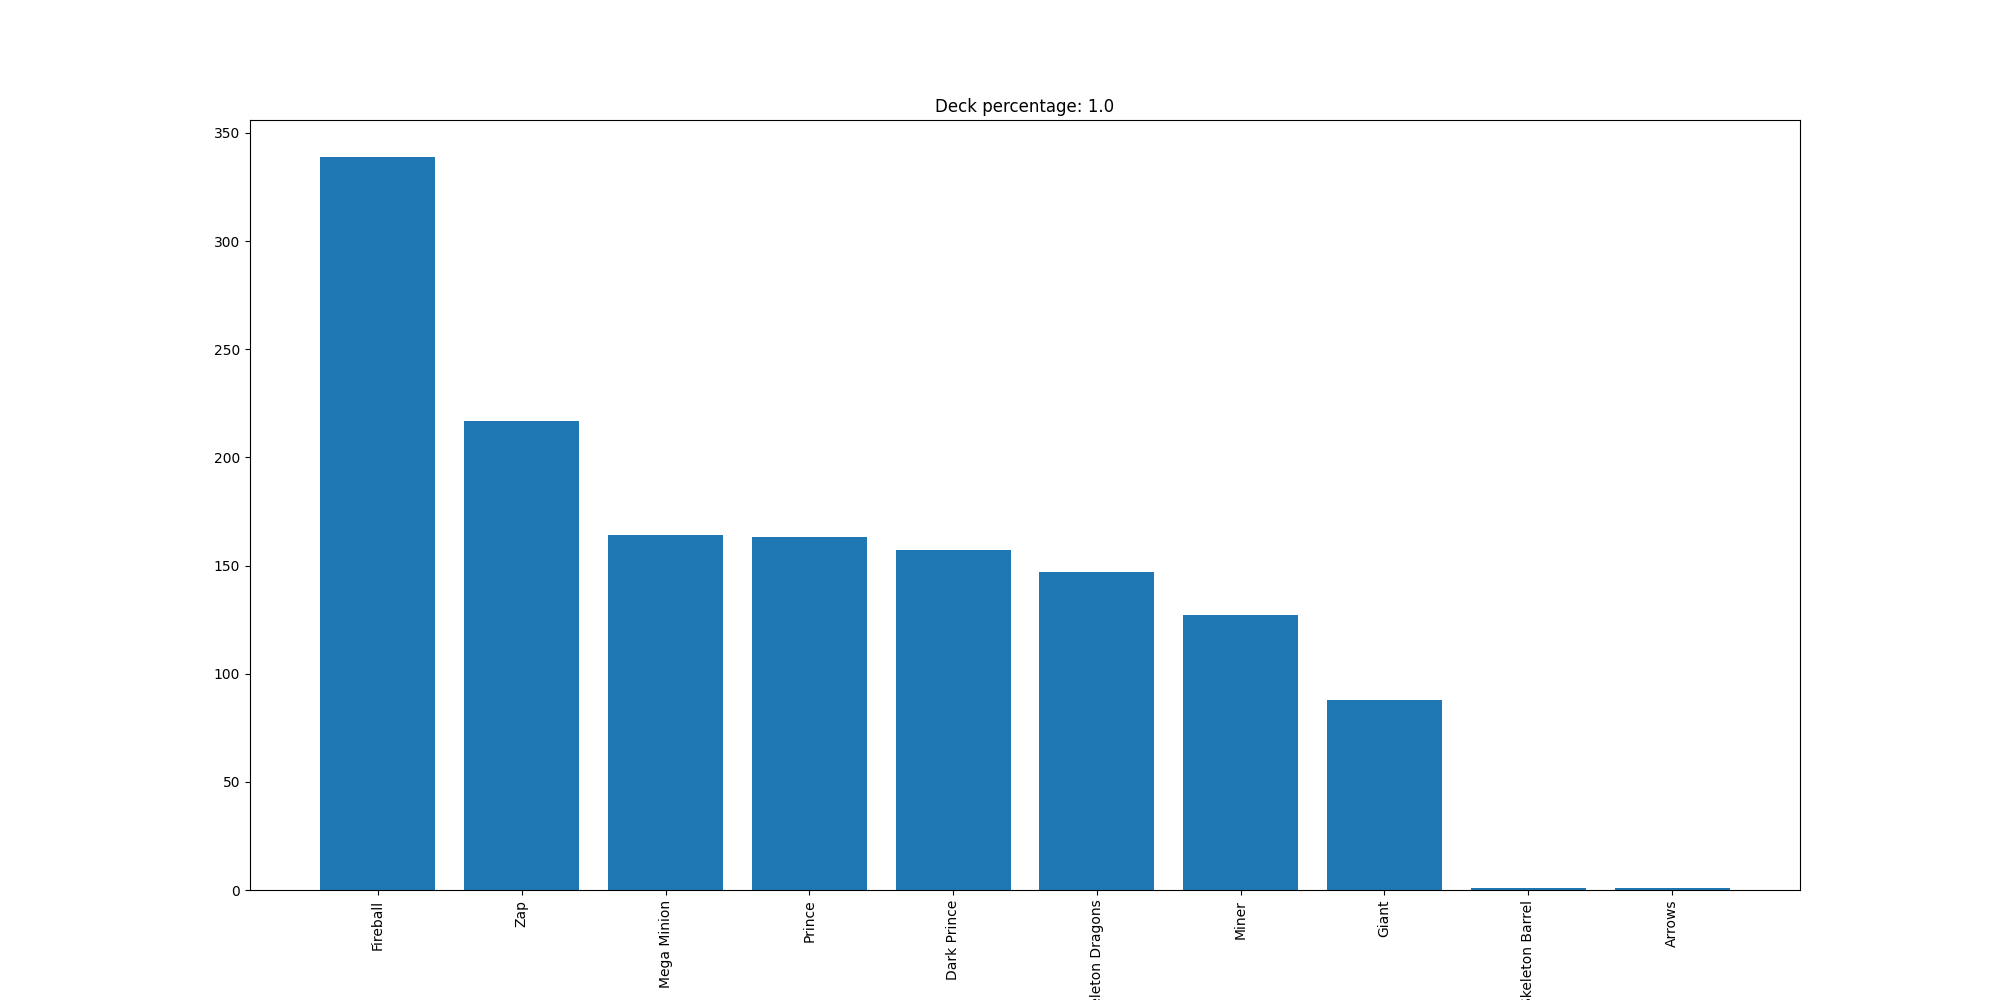

The file beside this chart, header and first rows:
Fireball, 339
Zap, 217
Mega Minion, 164
Prince, 163
Dark Prince, 157
Skeleton Dragons, 147
Miner, 127
Giant, 88
Skeleton Barrel, 1
Arrows, 1
